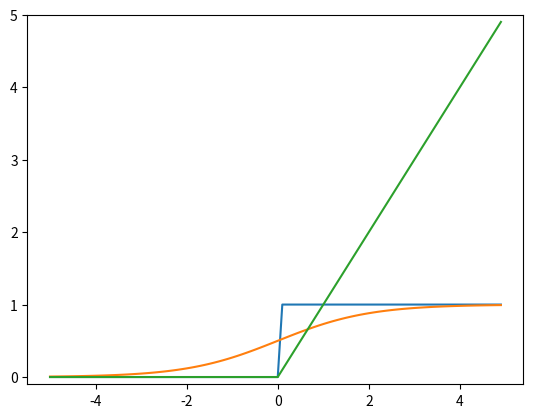

The matplotlib source for this figure:
# step function
import numpy as np
import matplotlib.pyplot as plt
def step_function(x):
    y = x > 0                   # if x is an ndarray, y will be bool element-wise
    return y.astype(np.int32)   # convert y element-wise to int

# creating a function for ndarray is needed because the x and y for a plot is a ndarray
# it is easy to understand the element-wise, because what has been showed before for the ndarray is all element-wise operation

x = np.arange(-5, 5, 0.1)
y = step_function(x)
plt.plot(x, y)
plt.ylim(-0.1, 1.1) # set range of y
plt.show()

# sigmoid function
def sigmoid(x) :
    y = 1 / (1 + np.exp(-x))
    return y

x = np.arange(-5, 5, 0.1)
y = sigmoid(x)
plt.plot(x, y)
plt.ylim(-0.1, 1.1)
plt.show()

# ReLU
def ReLU(x) :
    return np.maximum(0, x)

x = np.arange(-5, 5, 0.1)
y = ReLU(x)
plt.plot(x, y)
plt.ylim(-0.1, 5)
plt.show()

a = np.array([[1, 2, 3], [4, 5, 6]])
b = np.array([[1, 2], [3, 4], [5, 6]])
c = np.dot(a, b)
print(f"shape of c is:\n{c.shape}\n")
print(f"c is:\n{c}\n")

# First layer, output to a
# First form:
x = np.array([1.0, 0.5])
w = np.array([[0.1, 0.3, 0.5], [0.2, 0.4, 0.6]])
b = np.array([0.1, 0.2, 0.3])

a = np.dot(x, w) + b
a = sigmoid(a)

print(a)
# Second form:
# x = np.array([1, 0.5, 0.7])       [b, x1, x2]
# w = np.array([[0.1, 0.2, 0.3], [0.1, 0.3, 0.5], [0.2, 0.4, 0.6]])     [wb, wx1, wx2]
# a1 = np.dot(x, w)

# Second layer, output to a, only write one form:
w = np.array([[0.1, 0.4], [0.2, 0.5], [0.3, 0.6]])
b = np.array([0.1, 0.2])

a = np.dot(a, w) + b
a = sigmoid(a)

print(a)

# Third layer, from second layer to the output layer
w = np.array([[0.1, 0.3], [0.2, 0.4]])
b = np.array([0.1, 0.2])

a = np.dot(a, w) + b
# in the output layer, the function we use is not the activation function, here we just use equal
print(a)

def init_network():
    network = {}
    network["W1"] = np.array([[0.1, 0.3, 0.5], [0.2, 0.4, 0.6]])
    network["b1"] = np.array([0.1, 0.2, 0.3])
    network["W2"] = np.array([[0.1, 0.4], [0.2, 0.5], [0.3, 0.6]])
    network["b2"] = np.array([0.1, 0.2])
    network["W3"] = np.array([[0.1, 0.3], [0.2, 0.4]])
    network["b3"] = np.array([0.1, 0.2])
    return network

def forward(network, x):
    W1, W2, W3 = network["W1"], network["W2"], network["W3"]
    b1, b2, b3 = network["b1"], network["b2"], network["b3"]

    a1 = np.dot(x, W1) + b1
    a1 = sigmoid(a1)
    a2 = np.dot(a1, W2) + b2
    a2 = sigmoid(a2)
    a3 = np.dot(a2, W3) + b3
    y = a3

    return y

network = init_network()
x = np.array([1, 1])
y = forward(network, x)
print(y)

# softmax
def softmax(x):
    a = np.exp(x)
    b = np.sum(np.exp(x))
    y = a / b
    return y

y = softmax(np.array([0.3, 2.9, 4.0]))
print(y)

# modify softmax
def mod_softmax(x):
    a = np.exp(x - np.max(x))
    b = np.sum(np.exp(x - np.max(x)))
    y = a / b
    return y

y1 = softmax(np.array([1000, 1010, 1020]))
y2 = mod_softmax(np.array([1000, 1010, 1020]))
print(y1)
print(y2)

# python will show that there are overflow in y1, but everything is ok in y2